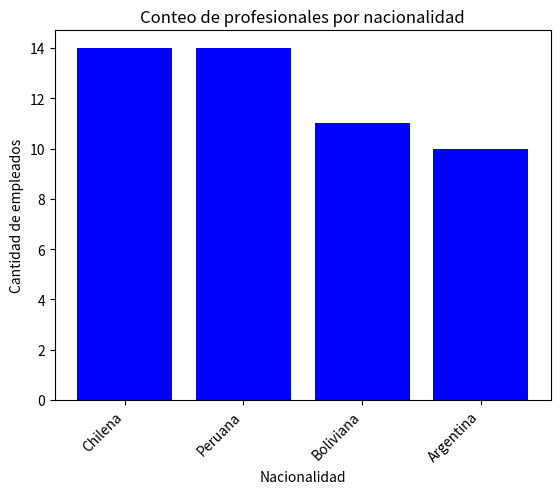

This chart was generated by the following Python code:
#Importacion de Librerias
import matplotlib as mtp
import matplotlib.pyplot as plt

nacionalidad = ["Chilena", "Peruana", "Boliviana", "Argentina" ] 
emp_nacion = [14,14,11,10]
plt.bar(nacionalidad,emp_nacion, color = "blue")
plt.xlabel("Nacionalidad")
plt.ylabel("Cantidad de empleados")
plt.title("Conteo de profesionales por nacionalidad")
plt.xticks(rotation=45, ha='right')
plt.show()